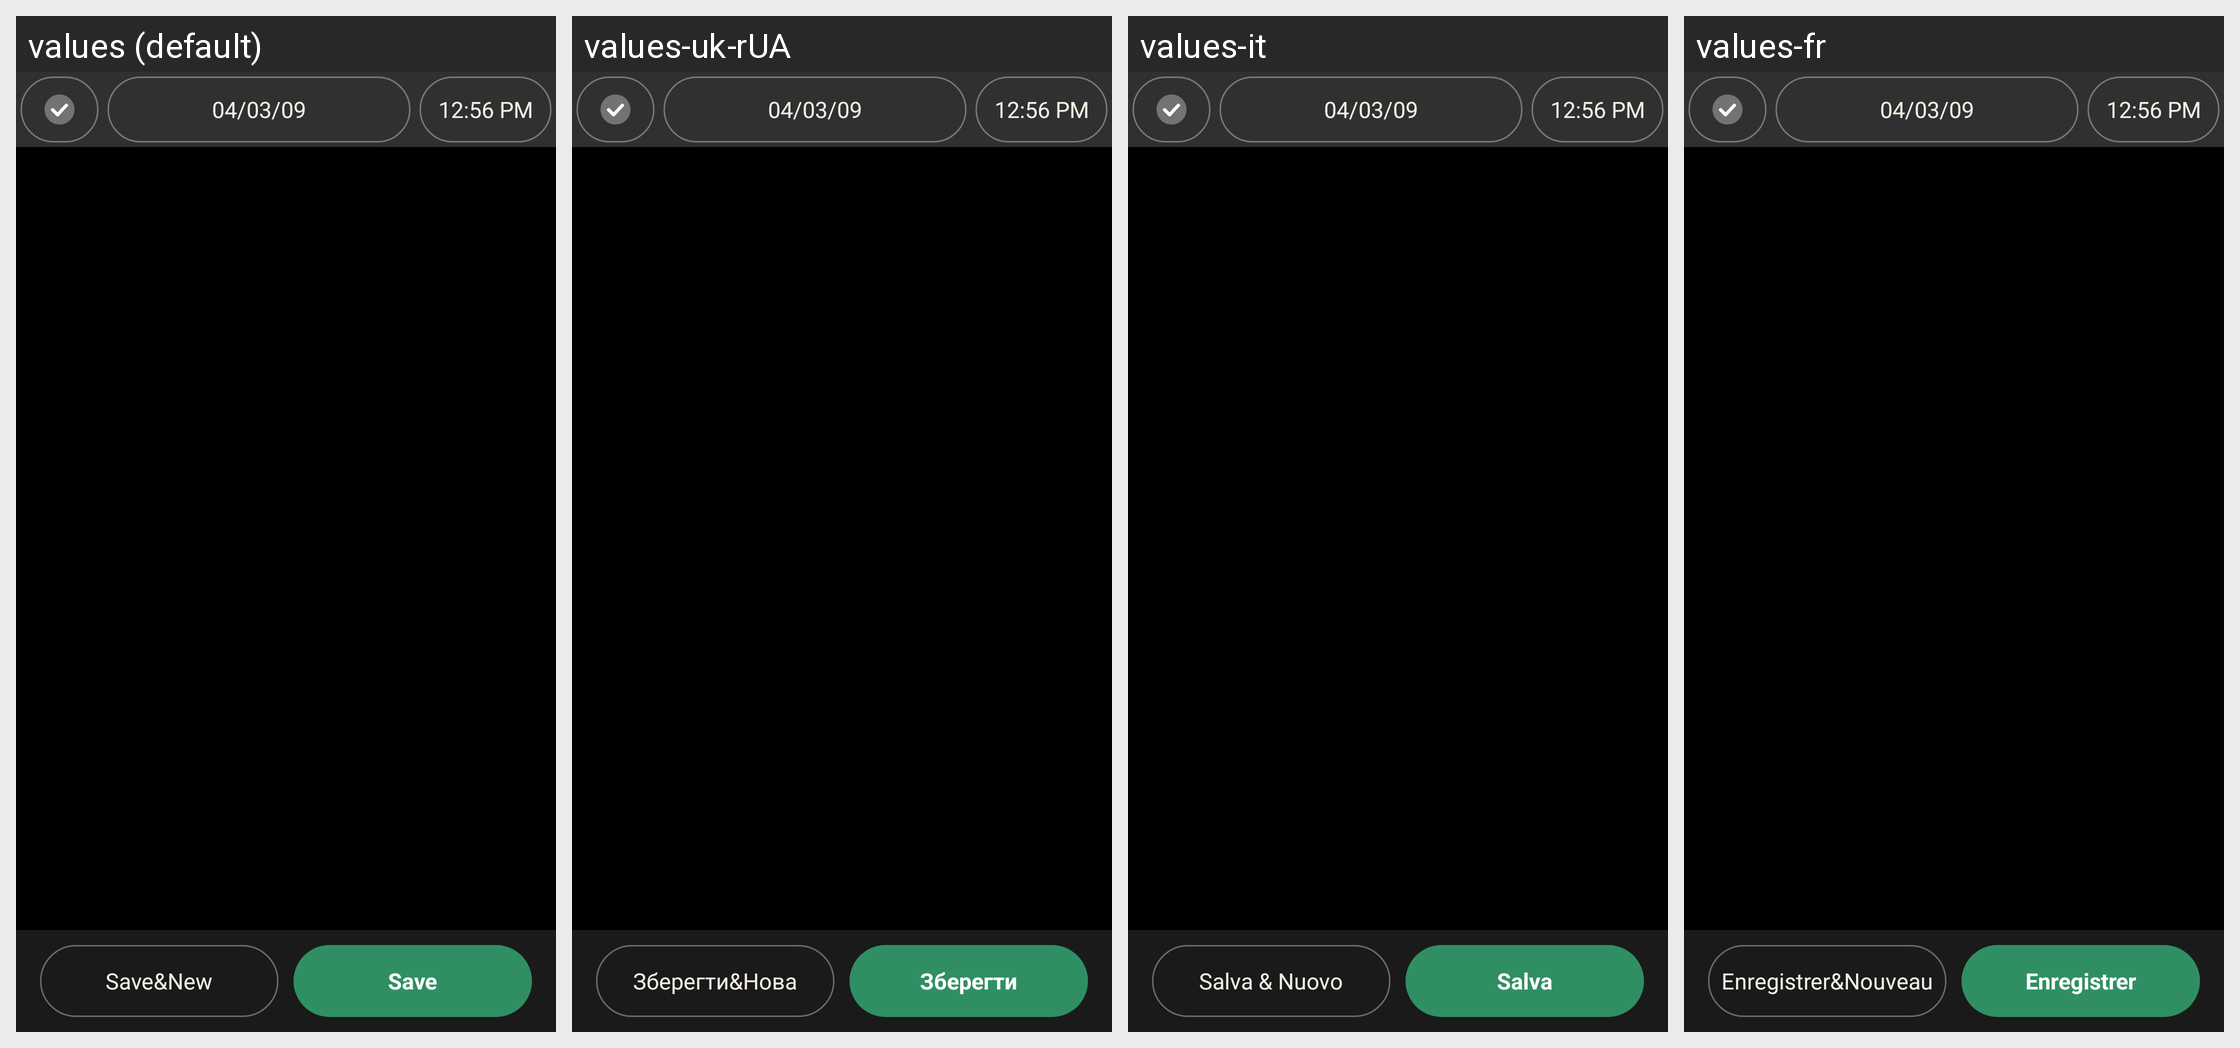

The same Android screen rendered under several of its app's locales, left to right. List the strings drawn on it with the default value and each locale's translation.
Android screen res/layout/transaction_fixed.xml rendered under 4 locales, left to right: values (default), values-uk-rUA, values-it, values-fr. Device: Nexus 5 (rendered at 1080×1920; each locale shown at half size, 540×960, under a caption strip naming it); theme AppTheme.
Other locales in the repository, not shown: values-ca, values-cs-rCZ, values-da, values-de, values-es, values-hu, values-ko, values-no-rNB, values-pl, values-pt-rBR, values-pt-rPT, values-ro, values-ru, values-sk, values-zh-rCN, values-zh-rTW.
Strings drawn on this screen, with the default value and each locale's value (text and hints the layout hard-codes, and strings that could not be matched under every locale, appear in the picture but are not listed):

save_and_new
  values: Save&New
  values-uk-rUA: Зберегти&Нова
  values-it: Salva & Nuovo
  values-fr: Enregistrer&Nouveau

save
  values: Save
  values-uk-rUA: Зберегти
  values-it: Salva
  values-fr: Enregistrer
